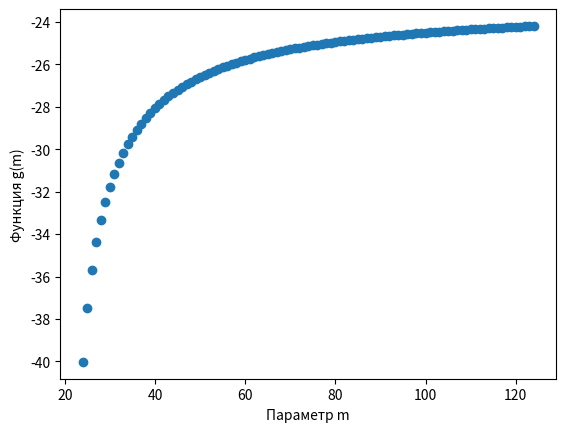

The matplotlib source for this figure:
import scipy as sp
import scipy.special
import numpy as np
import matplotlib.pyplot as plt


# Функция определяет наиболее вероятный p при фиксированном m
def p_estimator(m, Y):
    return np.mean(Y) / m


# Определим логарифм функции правдоподобия
def LogL(m, p, Y):
    result = 0

    i = 0
    n = len(Y)
    while (i < n):
        # Логарифмы биномиальных коэффициентов
        result = result + np.log(float(scipy.special.binom(m, Y[i])))
        i = i + 1

    # И два оставшихся слагаемых
    result = result + np.log(p) * np.sum(Y)
    result = result + np.log(1 - p) * (m * n - np.sum(Y))

    return result


# Теперь создаём функцию g:
def g(m, Y):
    return LogL(m, p_estimator(m, Y), Y)


# Задаём нашу выборку
X = [3, 15, 24, 10, 23]

# Устанавливаем параметр N — длину отрезка
start_m = np.max(X)
N_length = 100
finish_m = start_m + N_length

# Ищем максимальный элемент
m_vals = []
g_vals = []

m = start_m
while (m <= finish_m):
    m_vals.append(m)
    g_vals.append(g(m, X))
    m = m + 1

# Значение наибольшего элемента
ind_max = g_vals.index(np.max(g_vals))
m_max = start_m + ind_max

# Находим соответствующий p
p_est = p_estimator(m_max, X)

# Возвращаем результаты
print("Оценки по ММП:")
print(f"p = {p_est}, m = {m_max}.")

# Иллюстрация с помощью графика
plt.scatter(m_vals, g_vals)
plt.xlabel("Параметр m")
plt.ylabel("Функция g(m)")
plt.show()
